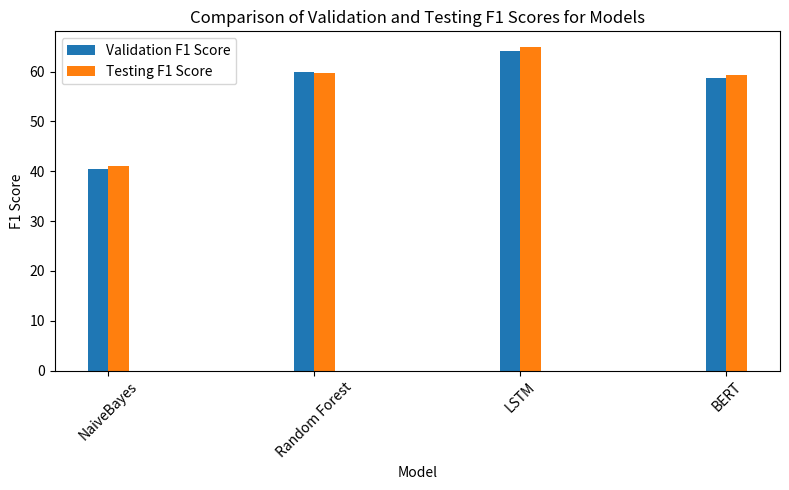

This chart was generated by the following Python code:
import pandas as pd
import matplotlib.pyplot as plt

# Creating the DataFrame from the given data
data = {
    "Model": ["NaiveBayes", "Random Forest", "LSTM", "BERT"],
    "Validation F1 Score": [40.4, 59.82, 64.15, 58.63],
    "Testing F1 Score": [40.97, 59.79, 64.83, 59.32]
}

df = pd.DataFrame(data)

# Plotting the bar graph
plt.figure(figsize=(8, 5))
bar_width = 0.1
index = range(len(df))

plt.bar(index, df["Validation F1 Score"], bar_width, label="Validation F1 Score")
plt.bar([i + bar_width for i in index], df["Testing F1 Score"], bar_width, label="Testing F1 Score")

plt.xlabel("Model")
plt.ylabel("F1 Score")
plt.title("Comparison of Validation and Testing F1 Scores for Models")
plt.xticks([i + bar_width / 2 for i in index], df["Model"], rotation=45)
plt.legend()

plt.tight_layout()
plt.show()
